Run: headless pygame with SDL's dummy video driver; simulated clock (each Clock.tick advances the game by its frame time, no real sleeping); random seed 0; keys injected as events and as key.get_pressed() state; mouse plan: one left click at the window centre at the start of phase 2, then a move to the lower-right quarter at the start of phase 3.
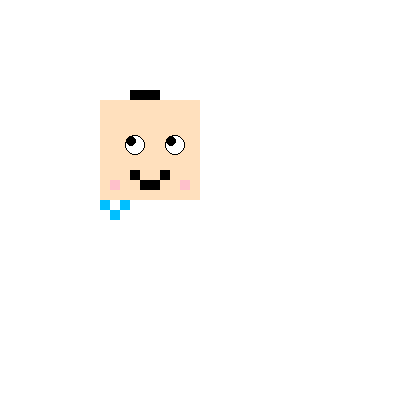
Frame 1 of 4 · flips 1–60 · no input
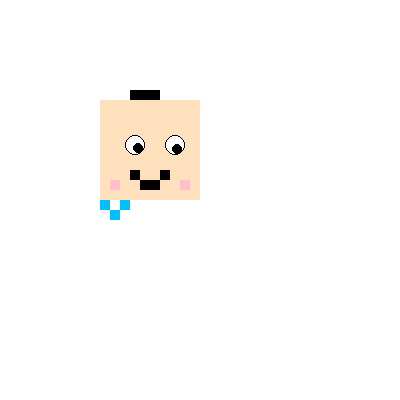
Frame 2 of 4 · flips 61–180 · clicked the window centre · tapped SPACE, RETURN · held RIGHT (→), D
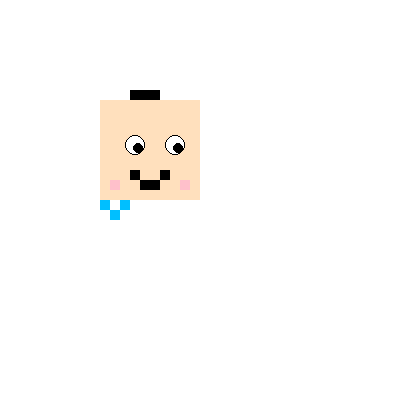
Frame 3 of 4 · flips 181–300 · moved the mouse to the lower-right quarter · held DOWN (↓), S
Frame 4 of 4 · flips 301–420 · held LEFT (←), A, UP (↑), W · screen unchanged from frame 3, image omitted

The pygame program that drew these frames:

import pygame
import sys
import math

# Khởi tạo pygame
pygame.init()

# Kích thước cửa sổ
WIDTH, HEIGHT = 400, 400
screen = pygame.display.set_mode((WIDTH, HEIGHT))
pygame.display.set_caption("Baby Pixel Smiley - Eyes Follow Mouse")

# Định nghĩa màu
WHITE = (255, 255, 255)
SKIN  = (255, 224, 189)
BLACK = (0, 0, 0)
PINK  = (255, 192, 203)
BLUE  = (0, 191, 255)

PIXEL = 10  # kích thước mỗi ô pixel

# Tọa độ trung tâm mắt (theo lưới pixel)
eye_centers = [
    (13 * PIXEL + PIXEL//2, 14 * PIXEL + PIXEL//2),  # mắt trái
    (17 * PIXEL + PIXEL//2, 14 * PIXEL + PIXEL//2)   # mắt phải
]
eye_radius = PIXEL  # bán kính vòm mắt
pupil_radius = PIXEL // 2  # bán kính con ngươi

def draw_pixel(x, y, color):
    pygame.draw.rect(screen, color, (x * PIXEL, y * PIXEL, PIXEL, PIXEL))

def draw_face(mx, my):
    screen.fill(WHITE)
    # 1. Khuôn mặt
    for x in range(10, 20):
        for y in range(10, 20):
            draw_pixel(x, y, SKIN)

    # 2. Má hồng
    draw_pixel(11, 18, PINK)
    draw_pixel(18, 18, PINK)

    # 3. Vẽ mắt: lòng trắng + con ngươi di chuyển
    for cx, cy in eye_centers:
        # vẽ lòng trắng (hình tròn đơn giản)
        pygame.draw.circle(screen, WHITE, (cx, cy), eye_radius)
        pygame.draw.circle(screen, BLACK, (cx, cy), eye_radius, 1)

        # tính vector từ tâm mắt tới chuột
        dx, dy = mx - cx, my - cy
        dist = math.hypot(dx, dy)
        if dist != 0:
            # clamp độ dài về eye_radius - pupil_radius
            maxd = eye_radius - pupil_radius
            factor = min(1, maxd / dist)
            dx, dy = dx * factor, dy * factor

        # vẽ con ngươi
        pygame.draw.circle(
            screen,
            BLACK,
            (int(cx + dx), int(cy + dy)),
            pupil_radius
        )

    # 4. Miệng cười
    draw_pixel(13, 17, BLACK)
    draw_pixel(14, 18, BLACK)
    draw_pixel(15, 18, BLACK)
    draw_pixel(16, 17, BLACK)

    # 5. Tóc
    draw_pixel(13, 9, BLACK)
    draw_pixel(14, 9, BLACK)
    draw_pixel(15, 9, BLACK)

    # 6. Nơ xanh
    draw_pixel(10, 20, BLUE)
    draw_pixel(11, 21, BLUE)
    draw_pixel(12, 20, BLUE)

    pygame.display.flip()

def main():
    clock = pygame.time.Clock()
    running = True
    while running:
        mx, my = pygame.mouse.get_pos()
        for event in pygame.event.get():
            if event.type == pygame.QUIT:
                running = False

        draw_face(mx, my)
        clock.tick(60)  # 60 FPS

    pygame.quit()
    sys.exit()

if __name__ == "__main__":
    main()
